Run: headless pygame with SDL's dummy video driver; simulated clock (each Clock.tick advances the game by its frame time, no real sleeping); random seed 0; keys injected as events and as key.get_pressed() state; no mouse input.
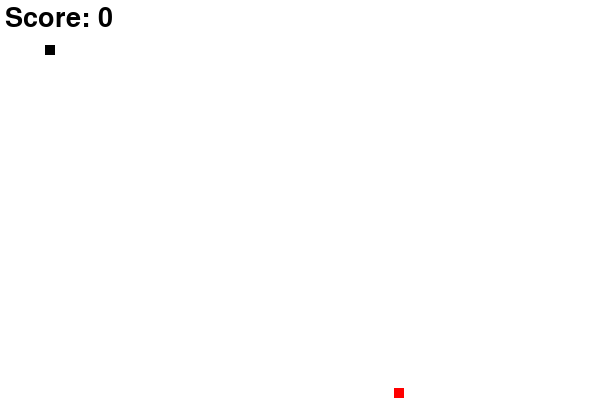
Frame 1 of 4 · flips 1–60 · no input
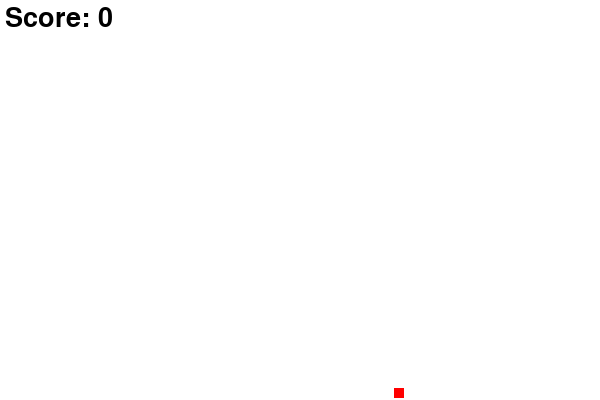
Frame 2 of 4 · flips 61–180 · tapped SPACE, RETURN · held RIGHT (→), D
Frame 3 of 4 · flips 181–300 · held DOWN (↓), S · screen unchanged from frame 2, image omitted
Frame 4 of 4 · flips 301–420 · held LEFT (←), A, UP (↑), W · screen unchanged from frame 3, image omitted

The pygame program that drew these frames:

import pygame
pygame.init()
import random





white = (255,255,255)
black = (0,0,0)
red = (255,0,0)
score = 0
snake_x = 45
snake_y = 45
size = 10
screen = pygame.display.set_mode((600,400))
pygame.display.set_caption("Snakes by Ahmad")
pygame.display.update()
exit_game = False
game_over = False
timer = pygame.time.Clock()
fps = 55
velocity_x = 0
velocity_y = 0
foodx = random.randint(0, 600)
foody = random.randint(0, 400)

font = pygame.font.SysFont(None, 40)
def score_screen(text, colour, x, y):
    screen_text = font.render(text, True, colour)
    screen.blit(screen_text, [x,y])


snk_list = []
snk_len = 1


while exit_game != True:
    for event in pygame.event.get():
        if event.type == pygame.QUIT:
            exit_game = True
        if event.type==pygame.KEYDOWN:
            if event.key == pygame.K_RIGHT:
                velocity_x =   5
                velocity_y = 0
            if event.key == pygame.K_LEFT:
                velocity_x =  - 5
                velocity_y = 0
            if event.key == pygame.K_UP:
                velocity_y = -5
                velocity_x = 0
                
            if event.key == pygame.K_DOWN:
                velocity_y = 5
                velocity_x = 0
    snake_x = snake_x + velocity_x
    snake_y = snake_y + velocity_y


    if abs(snake_x - foodx) < 8 and abs(foody - snake_y) < 8:
        score += 1
        print(f"{score}")
        
        foodx = random.randint(10, 500)
        foody = random.randint(10, 300)

        snk_len += 5



    head = []
    head.append(snake_x)
    head.append(snake_y)
    snk_list.append(head)
    if len(snk_list) > snk_len:
        del snk_list[0]




    screen.fill(white)
    score_screen("Score: "+str(score * 10), black, 5, 5)
    pygame.draw.rect(screen, red, [foodx,foody,10,10])
    
    pygame.draw.rect(screen, black, [snake_x,snake_y,size,size])
    
    
    
    pygame.display.update()



    timer.tick(fps)





pygame.quit()
quit()
